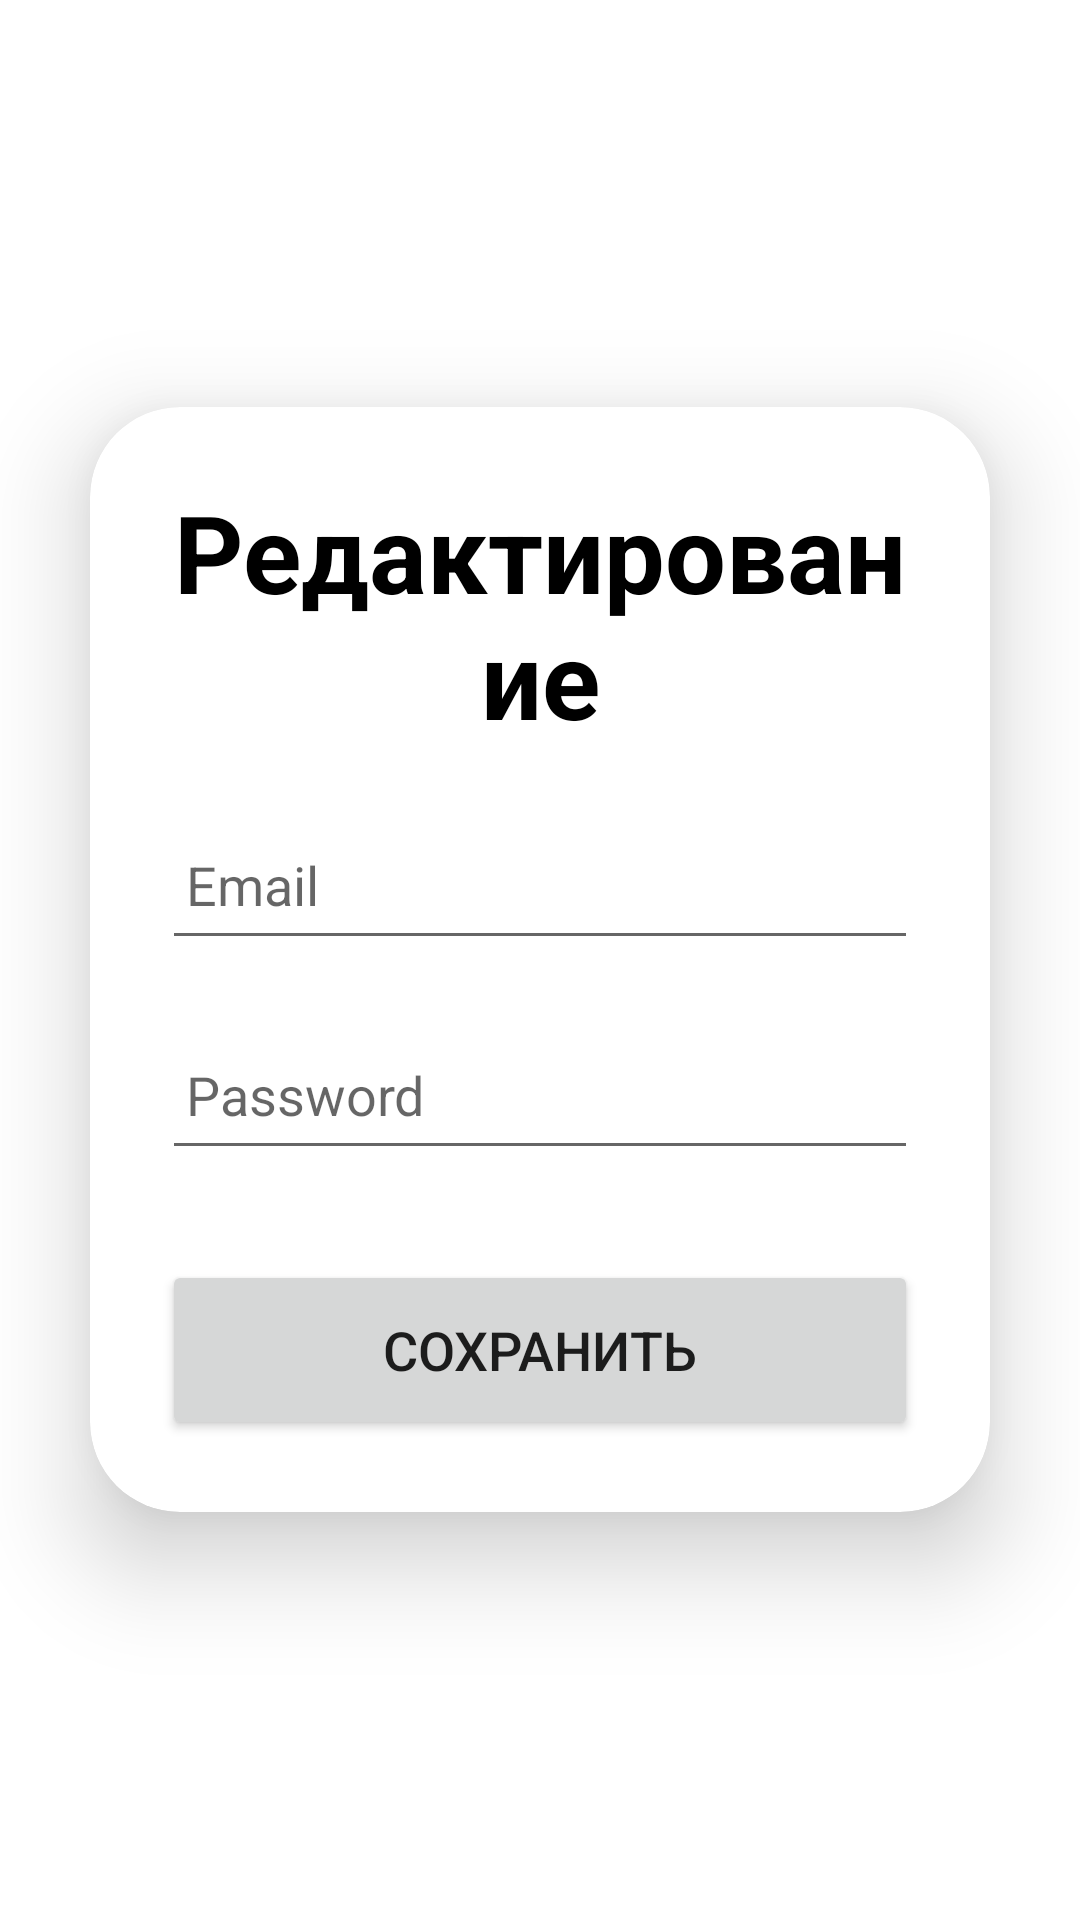

Reconstruct the res/layout file that produces this screen, plus the resources it refers to.
<!-- AndroidManifest.xml: application theme Theme.MyApplication -->
<!-- res/layout/activity_edit_profile.xml -->
<?xml version="1.0" encoding="utf-8"?>
<LinearLayout
    xmlns:android="http://schemas.android.com/apk/res/android"
    xmlns:app="http://schemas.android.com/apk/res-auto"
    xmlns:tools="http://schemas.android.com/tools"
    android:layout_width="match_parent"
    android:layout_height="match_parent"
    android:orientation="vertical"
    android:gravity="center"
    tools:context=".ui.EditProfileActivity">

    <androidx.cardview.widget.CardView
        android:layout_width="match_parent"
        android:layout_height="wrap_content"
        android:layout_margin="30dp"
        app:cardCornerRadius="30dp"
        app:cardElevation="20dp">

        <LinearLayout
            android:layout_width="match_parent"
            android:layout_height="wrap_content"
            android:orientation="vertical"
            android:layout_gravity="center_horizontal"
            android:padding="24dp">

            <TextView
                android:layout_width="match_parent"
                android:layout_height="wrap_content"
                android:text="Редактирование"
                android:textSize="36sp"
                android:textAlignment="center"
                android:textStyle="bold"
                android:textColor="@color/black"/>


            <EditText
                android:layout_width="match_parent"
                android:layout_height="50dp"
                android:id="@+id/editEmail"
                android:layout_marginTop="20dp"
                android:padding="8dp"
                android:hint="Email"
                android:drawablePadding="8dp"
                android:textColor="@color/black"/>


            <EditText
                android:layout_width="match_parent"
                android:layout_height="50dp"
                android:id="@+id/editPassword"
                android:layout_marginTop="20dp"
                android:padding="8dp"
                android:hint="Password"
                android:inputType="textPassword"
                android:drawablePadding="8dp"
                android:textColor="@color/black"/>

            <Button
                android:layout_width="match_parent"
                android:layout_height="60dp"
                android:text="Сохранить"
                android:id="@+id/saveButton"
                android:textSize="18sp"
                android:layout_marginTop="30dp"
                app:cornerRadius = "20dp"/>


        </LinearLayout>

    </androidx.cardview.widget.CardView>
</LinearLayout>
<!-- resources referenced by this layout -->
<resources>
  <color name="black">#FF000000</color>
  <style name="Theme.MyApplication" parent="Theme.MaterialComponents.DayNight.DarkActionBar">
          
          <item name="colorPrimary">@color/purple_500</item>
          <item name="colorPrimaryVariant">@color/purple_700</item>
          <item name="colorOnPrimary">@color/white</item>
          
          <item name="colorSecondary">@color/teal_200</item>
          <item name="colorSecondaryVariant">@color/teal_700</item>
          <item name="colorOnSecondary">@color/black</item>
          
          <item name="android:statusBarColor">?attr/colorPrimaryVariant</item>
          
      </style>
  <color name="purple_500">#FF9800</color>
  <color name="purple_700">#FF8222</color>
  <color name="white">#FFFFFFFF</color>
  <color name="teal_200">#699C97</color>
  <color name="teal_700">#40605D</color>
</resources>
